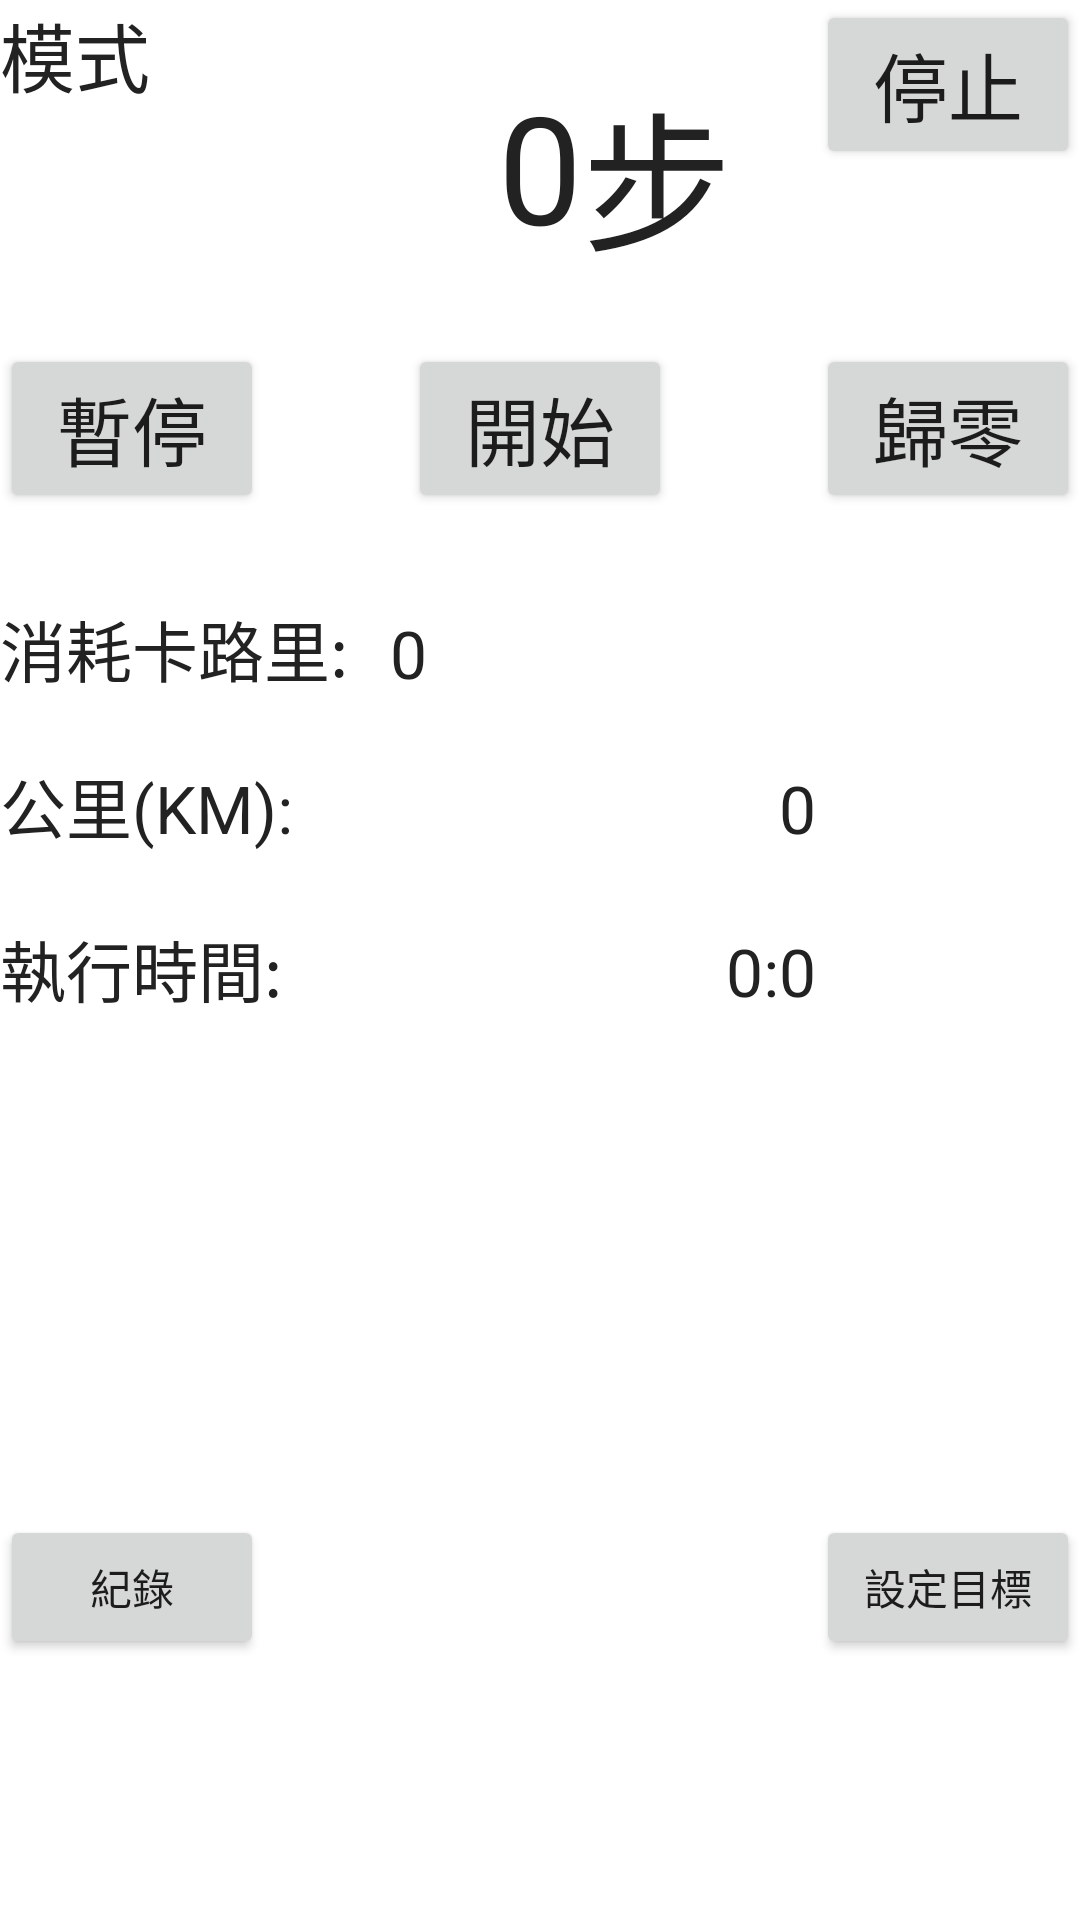

The Android layout XML behind this screen, and the referenced resources:
<!-- AndroidManifest.xml: application theme AppTheme -->
<!-- res/layout/main2.xml -->
<?xml version="1.0" encoding="utf-8"?>
<ScrollView    
  xmlns:android="http://schemas.android.com/apk/res/android"
  android:id="@+id/sview" 
  android:background="#FFFFFF"
  android:orientation="vertical" 
  android:layout_width="fill_parent" 
  android:layout_height="fill_parent">

  <RelativeLayout
      android:layout_width="fill_parent"
      android:layout_height="wrap_content"
      android:orientation="vertical" >

      <TextView
          android:id="@+id/textView1"
          android:layout_width="wrap_content"
          android:layout_height="wrap_content"
          android:layout_alignParentTop="true"
          android:layout_centerHorizontal="true"
          android:layout_marginTop="22dp"
          android:text="0"
          android:textColor="#ff222222"
          android:textSize="50sp" />
      <TextView
          android:layout_toRightOf="@id/textView1"
          android:layout_width="wrap_content"
          android:layout_height="wrap_content"
          android:layout_alignParentTop="true"
          android:layout_centerHorizontal="true"
          android:layout_marginTop="22dp"
          android:text="步"
          android:textColor="#ff222222"
          android:textSize="50sp" />
      <TextView
          android:id="@+id/textView2"
          android:layout_width="wrap_content"
          android:layout_height="wrap_content"
          android:layout_alignLeft="@+id/button1"
          android:layout_below="@+id/button1"
          android:layout_marginTop="29dp"
          android:text="消耗卡路里:"
          android:textColor="#ff222222"
          android:textSize="22sp" />

      <TextView
          android:id="@+id/textView3"
          android:layout_width="wrap_content"
          android:layout_height="wrap_content"
          android:layout_alignLeft="@+id/textView2"
          android:layout_below="@+id/textView2"
          android:layout_marginTop="20dp"
          android:text="公里(KM):"
          android:textColor="#ff222222"
          android:textSize="22sp" />

      <TextView
          android:id="@+id/k1"
          android:layout_width="wrap_content"
          android:layout_height="wrap_content"
          android:layout_above="@+id/textView3"
          android:layout_alignParentRight="true"
          android:layout_marginLeft="14dp"
          android:layout_toRightOf="@+id/textView2"
          android:text="0"
          android:textColor="#ff222222"
          android:textSize="22sp" />

      <TextView
          android:id="@+id/textView4"
          android:layout_width="wrap_content"
          android:layout_height="wrap_content"
          android:layout_alignLeft="@+id/textView3"
          android:layout_below="@+id/textView3"
          android:layout_marginTop="22dp"
          android:text="執行時間:"
          android:textColor="#ff222222"
          android:textSize="22sp" />

      <TextView
          android:id="@+id/textView5"
          android:layout_width="wrap_content"
          android:layout_height="wrap_content"
          android:layout_alignBaseline="@+id/textView3"
          android:layout_alignBottom="@+id/textView3"
          android:layout_toLeftOf="@+id/button6"
          android:text="0"
          android:textColor="#ff222222"
          android:textSize="22sp" />

      <TextView
          android:id="@+id/textView7"
          android:layout_width="wrap_content"
          android:layout_height="wrap_content"
          android:layout_alignBaseline="@+id/textView4"
          android:layout_alignBottom="@+id/textView4"
          android:layout_alignRight="@+id/textView5"
          android:text="0:0"
          android:textColor="#ff222222"
          android:textSize="22sp" />

      <TextView
          android:id="@+id/textView8"
          android:layout_width="wrap_content"
          android:layout_height="wrap_content"
          android:layout_alignParentTop="true"
          android:text="模式"
          android:textColor="#ff222222"
          android:textSize="25sp" />

      <Button
          android:id="@+id/button6"
          android:layout_width="wrap_content"
          android:layout_height="wrap_content"
          android:layout_alignParentRight="true"
          android:layout_alignParentTop="true"
          android:text="停止"
          android:textSize="25sp" />
	       
        <Button
            android:id="@+id/button2"
            android:layout_width="wrap_content"
            android:layout_height="wrap_content"
            android:layout_above="@+id/textView2"
            android:layout_alignParentRight="true"
            android:text="歸零"
            android:textSize="25sp" />

        <Button
            android:id="@+id/button3"
            android:layout_width="wrap_content"
            android:layout_height="wrap_content"
            android:layout_above="@+id/textView2"
            android:layout_centerHorizontal="true"
            android:text="開始"
            android:textSize="25sp" />

        <Button
            android:id="@+id/button1"
            android:layout_width="wrap_content"
            android:layout_height="wrap_content"
            android:layout_alignParentLeft="true"
            android:layout_below="@+id/textView1"
            android:layout_marginTop="26dp"
            android:text="暫停"
            android:textSize="25sp" />

        <TextView
            android:id="@+id/textView9"
            android:layout_width="wrap_content"
            android:layout_height="wrap_content"
            android:layout_alignParentLeft="true"
            android:layout_alignParentRight="true"
            android:layout_below="@+id/textView4"
            android:layout_marginTop="46dp"
            android:text=""
            android:textColor="#ff222222"
            android:textSize="20sp" />

        <ImageView
            android:id="@+id/imageView1"
            android:layout_width="200sp"
            android:layout_height="200sp"
            android:layout_alignParentLeft="true"
            android:layout_alignParentRight="true"
            android:layout_below="@+id/textView4"
            android:layout_marginTop="14dp"
            android:src="@drawable/a1"
            android:visibility="visible"/>
      <Button
          android:id="@+id/button5"
          android:layout_width="wrap_content"
          android:layout_height="wrap_content"
          android:layout_alignParentBottom="true"
          android:layout_alignParentLeft="true"
          android:text="紀錄" />
        <Button
            android:id="@+id/button4"
            android:layout_width="wrap_content"
            android:layout_height="wrap_content"
            android:layout_alignParentBottom="true"
            android:layout_alignParentRight="true"
            android:text="設定目標" />
  </RelativeLayout>
  
 
</ScrollView>
<!-- resources referenced by this layout -->
<resources>
  <style name="AppTheme" parent="Theme.AppCompat.Light.DarkActionBar">
          
          <item name="colorPrimary">@color/colorPrimary</item>
          <item name="colorPrimaryDark">@color/colorPrimaryDark</item>
          <item name="colorAccent">@color/colorAccent</item>
          <item name="android:windowBackground">@color/background</item>
  
      </style>
  <color name="colorPrimary">#3F51B5</color>
  <color name="colorPrimaryDark">#303F9F</color>
  <color name="colorAccent">#FF4081</color>
  <color name="background">#FFFFFF </color>
</resources>
